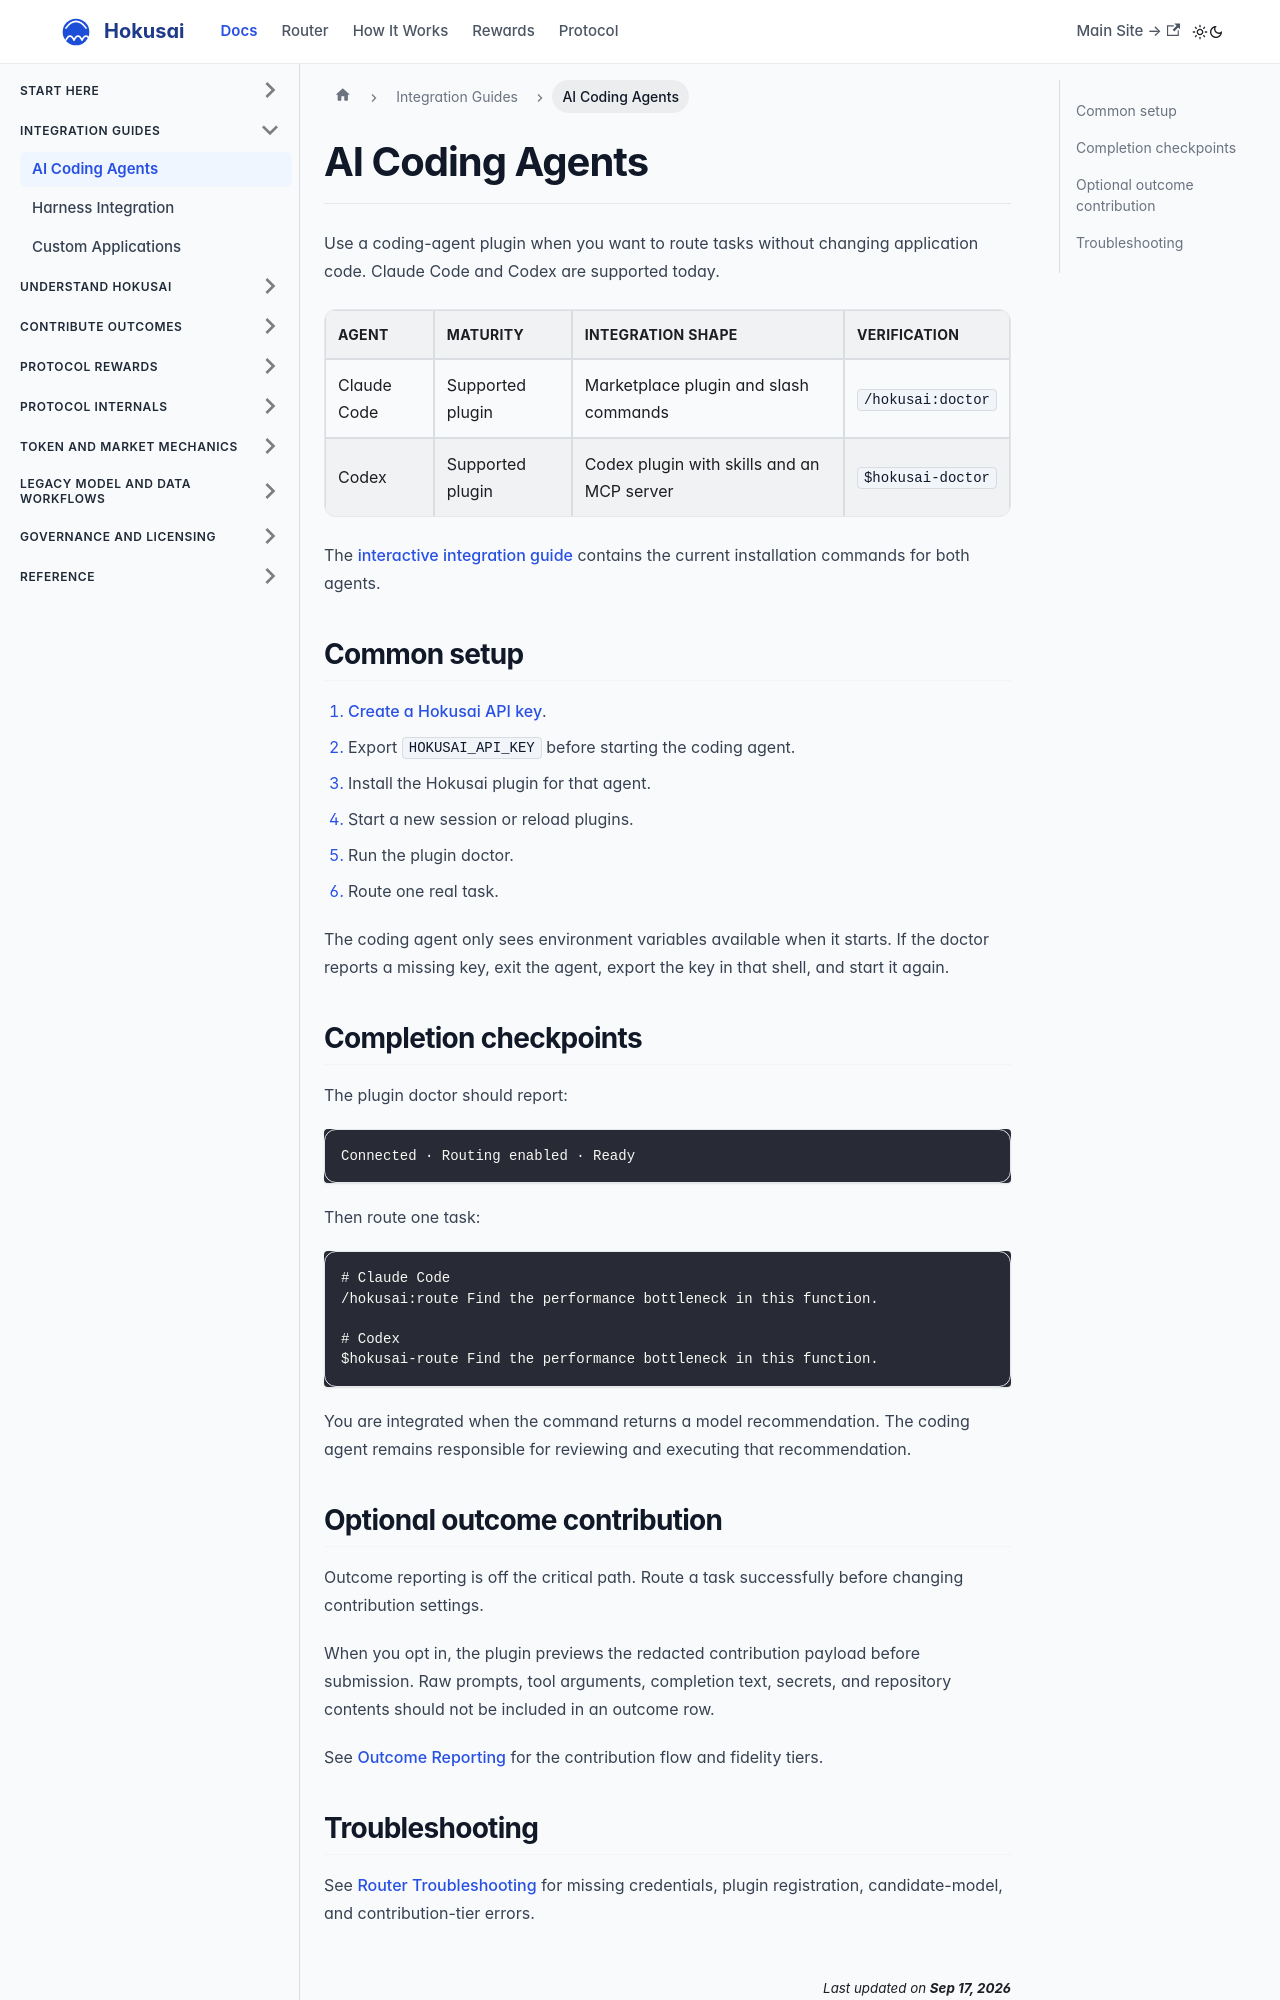

repository: Hokusai-protocol/hokusai-docs · page: integration-guides/coding-agents.html · generator: docusaurus

---
title: AI Coding Agents
sidebar_label: AI Coding Agents
---

# AI Coding Agents

Use a coding-agent plugin when you want to route tasks without changing application code. Claude Code and Codex are supported today.

| Agent | Maturity | Integration shape | Verification |
| --- | --- | --- | --- |
| Claude Code | Supported plugin | Marketplace plugin and slash commands | `/hokusai:doctor` |
| Codex | Supported plugin | Codex plugin with skills and an MCP server | `$hokusai-doctor` |

The [interactive integration guide](https://hokus.ai/router/integrate) contains the current installation commands for both agents.

## Common setup

1. [Create a Hokusai API key](/authentication/quickstart).
2. Export `HOKUSAI_API_KEY` before starting the coding agent.
3. Install the Hokusai plugin for that agent.
4. Start a new session or reload plugins.
5. Run the plugin doctor.
6. Route one real task.

The coding agent only sees environment variables available when it starts. If the doctor reports a missing key, exit the agent, export the key in that shell, and start it again.

## Completion checkpoints

The plugin doctor should report:

```text
Connected · Routing enabled · Ready
```

Then route one task:

```text
# Claude Code
/hokusai:route Find the performance bottleneck in this function.

# Codex
$hokusai-route Find the performance bottleneck in this function.
```

You are integrated when the command returns a model recommendation. The coding agent remains responsible for reviewing and executing that recommendation.
